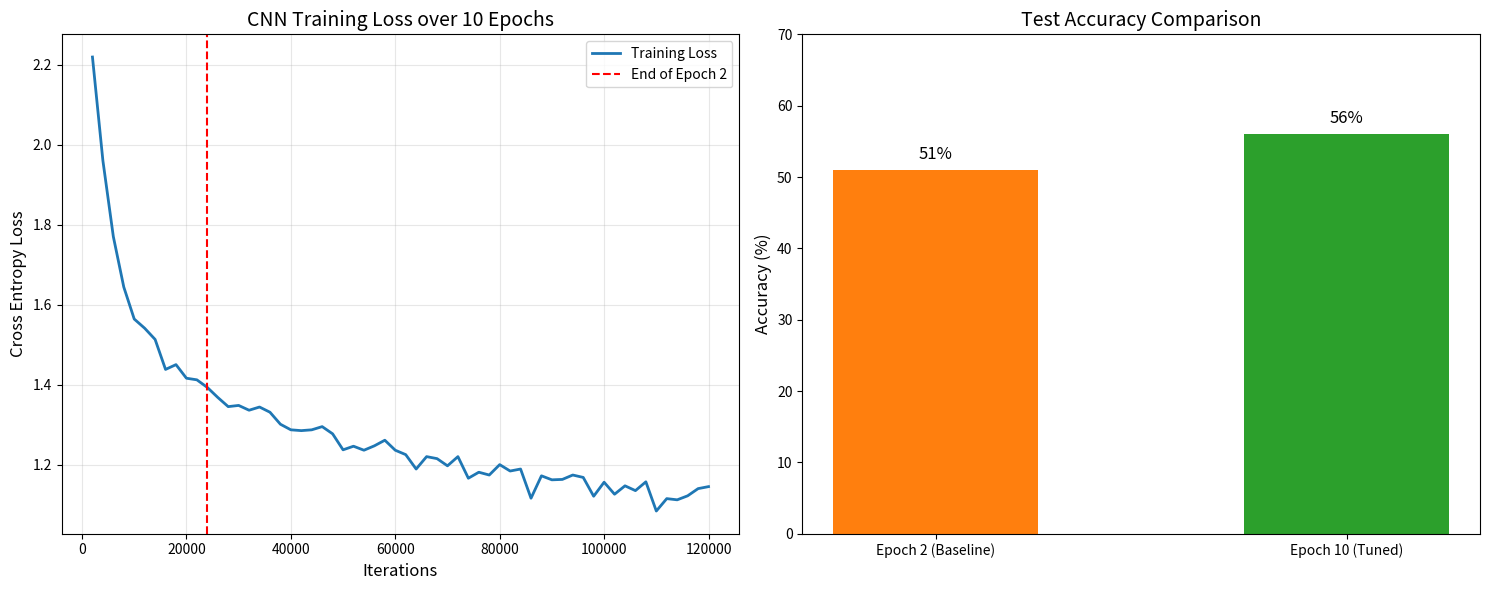

This chart was generated by the following Python code:
import matplotlib.pyplot as plt
import numpy as np

# 1. 整理数据
# Epoch 1-2 的数据 (来自你上一次发的结果)
loss_epoch_1_2 = [2.219, 1.960, 1.770, 1.644, 1.564, 1.541, 1.513, 1.438, 1.450, 1.416, 1.412, 1.393]
# Epoch 3-10 的数据 (来自你之前发的结果)
loss_epoch_3_10 = [1.368, 1.345, 1.348, 1.336, 1.344, 1.331, 1.301, 1.287, 1.285, 1.287, 1.295, 1.277,
                   1.237, 1.246, 1.236, 1.247, 1.261, 1.236, 1.225, 1.189, 1.220, 1.215, 1.197, 1.220,
                   1.166, 1.181, 1.174, 1.200, 1.184, 1.189, 1.116, 1.172, 1.162, 1.163, 1.174, 1.168,
                   1.121, 1.156, 1.126, 1.147, 1.135, 1.157, 1.084, 1.115, 1.112, 1.122, 1.140, 1.145]

full_loss = loss_epoch_1_2 + loss_epoch_3_10
iterations = [i * 2000 for i in range(1, len(full_loss) + 1)]

# 2. 开始画图
fig, (ax1, ax2) = plt.subplots(1, 2, figsize=(15, 6))

# 图 1: Loss 曲线
ax1.plot(iterations, full_loss, label='Training Loss', color='#1f77b4', linewidth=2)
ax1.axvline(x=2*12000, color='r', linestyle='--', label='End of Epoch 2') # 标注基线位置
ax1.set_title('CNN Training Loss over 10 Epochs', fontsize=14)
ax1.set_xlabel('Iterations', fontsize=12)
ax1.set_ylabel('Cross Entropy Loss', fontsize=12)
ax1.grid(True, alpha=0.3)
ax1.legend()

# 图 2: Accuracy 对比柱状图
epochs = ['Epoch 2 (Baseline)', 'Epoch 10 (Tuned)']
accuracies = [51, 56]
bars = ax2.bar(epochs, accuracies, color=['#ff7f0e', '#2ca02c'], width=0.5)
ax2.set_title('Test Accuracy Comparison', fontsize=14)
ax2.set_ylabel('Accuracy (%)', fontsize=12)
ax2.set_ylim(0, 70)

# 在柱状图上显示具体数值
for bar in bars:
    height = bar.get_height()
    ax2.text(bar.get_x() + bar.get_width()/2., height + 1, f'{height}%', ha='center', va='bottom', fontsize=12)

plt.tight_layout()
plt.savefig('task1_comparison.png')
plt.show()
